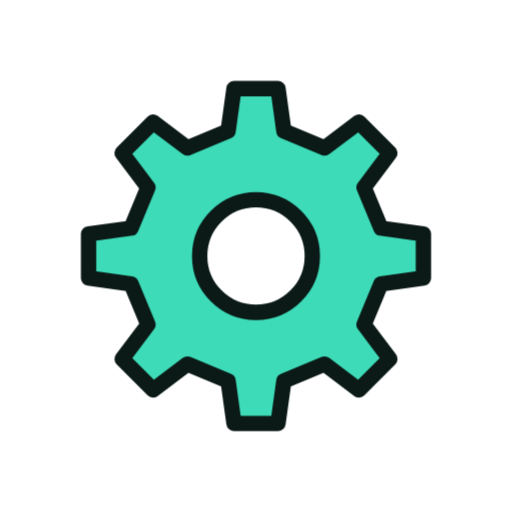
t = 0.00 s
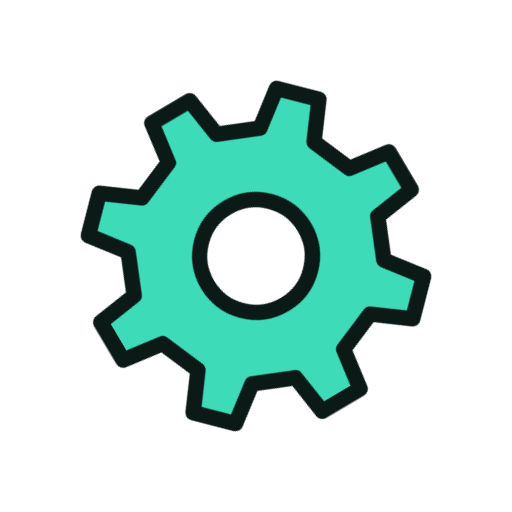
t = 1.33 s
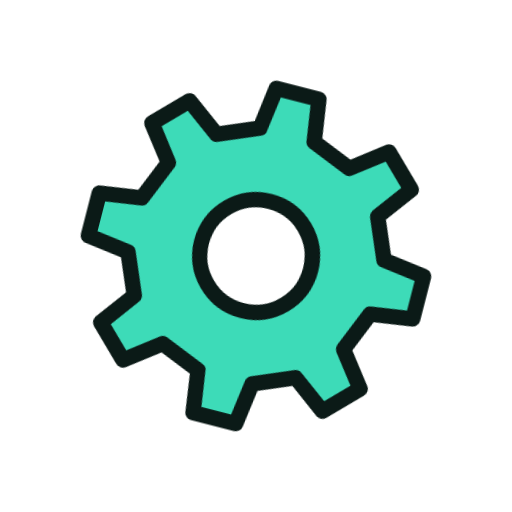
t = 1.58 s
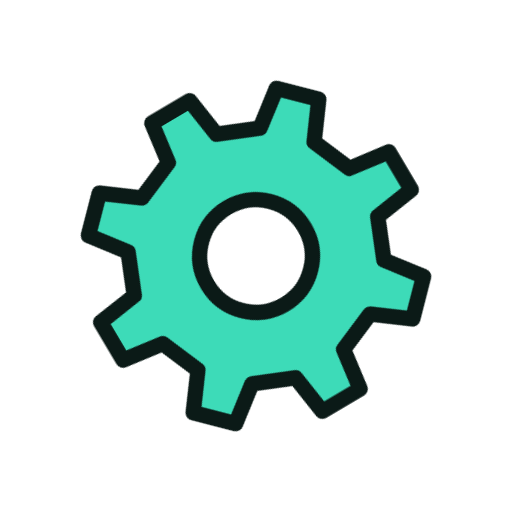
t = 1.83 s
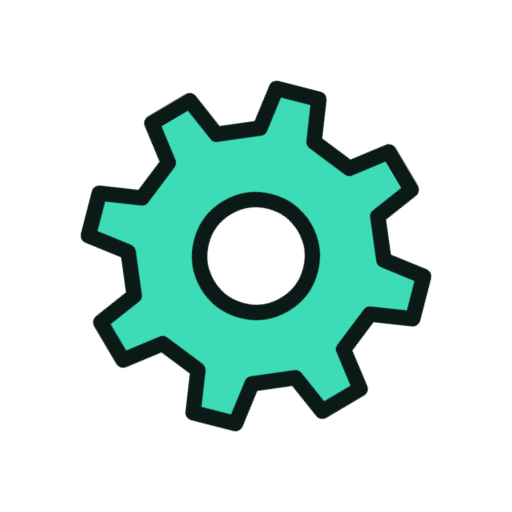
t = 2.33 s
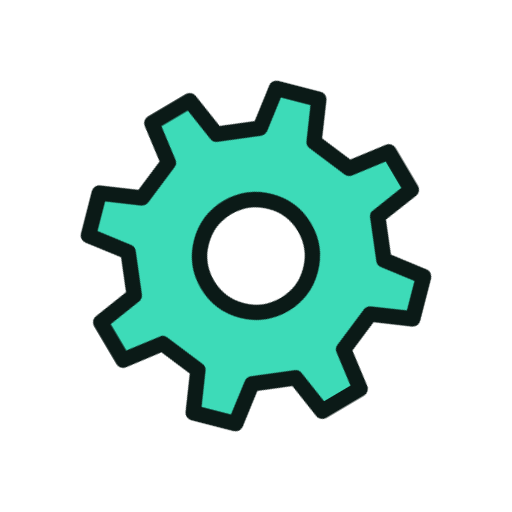
t = 2.83 s

The animated SVG that drew these frames (rendered in a browser with its animation timeline set to each time). Animation: 6 CSS @keyframes rules; one cycle of 3.33 s, repeats indefinitely.

<svg xmlns="http://www.w3.org/2000/svg" viewBox="0 0 200 200" width="200" height="200"><style>.m{transform-origin:100px 100px;transform-box:view-box;animation:spin 2s linear infinite}.s{transform-box:fill-box;transform-origin:center;animation:tw 2s ease-in-out infinite}.s1{animation-delay:-.66s}.s2{animation-delay:-1.33s}@keyframes bob{50%{transform:translateY(-7px)}}@keyframes wiggle{0%,100%{transform:rotate(-7deg)}50%{transform:rotate(7deg)}}@keyframes swing{0%,100%{transform:rotate(-10deg)}50%{transform:rotate(10deg)}}@keyframes spin{to{transform:rotate(360deg)}}@keyframes pulse{50%{transform:scale(1.07)}}@keyframes tw{0%,100%{transform:scale(.6)}50%{transform:scale(1.15)}}@media(prefers-reduced-motion:reduce){.m,.s{animation:none}}</style><g class="m"><g transform="translate(100 100) scale(1.0) translate(-100 -100)"><path d="M 148.8 89.1 L 165.4 91.4 L 165.4 108.6 L 148.8 110.9 L 142.2 126.8 L 152.3 140.2 L 140.2 152.3 L 126.8 142.2 L 110.9 148.8 L 108.6 165.4 L 91.4 165.4 L 89.1 148.8 L 73.2 142.2 L 59.8 152.3 L 47.7 140.2 L 57.8 126.8 L 51.2 110.9 L 34.6 108.6 L 34.6 91.4 L 51.2 89.1 L 57.8 73.2 L 47.7 59.8 L 59.8 47.7 L 73.2 57.8 L 89.1 51.2 L 91.4 34.6 L 108.6 34.6 L 110.9 51.2 L 126.8 57.8 L 140.2 47.7 L 152.3 59.8 L 142.2 73.2 Z" fill="#3DDBB8" stroke="#0B1A17" stroke-width="6" stroke-linejoin="round" stroke-linecap="round"/><circle cx="100" cy="100" r="22" fill="#FFFFFF" stroke="#0B1A17" stroke-width="6" stroke-linejoin="round" stroke-linecap="round"/></g></g></svg>
